Dataset: 15_Scene_Cartoon (GitHub, autumn-tilley/Cartoon-Classification-Exploration). Classes: bedroom, coast, forest, highway, industrial, inside city, kitchen, living room, mountain, office, open country, store, street, suburb, tall building.

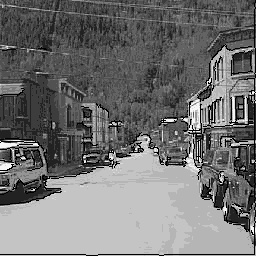
Label: street

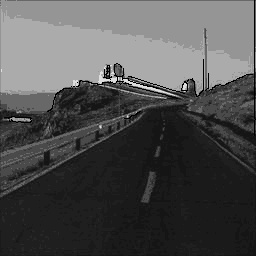
Label: highway

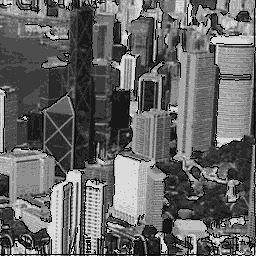
Label: tall building

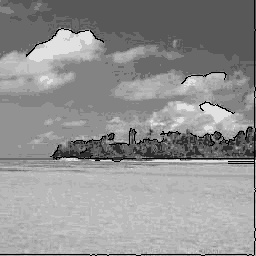
Label: coast

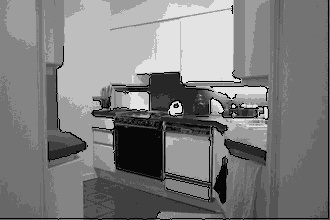
Label: kitchen

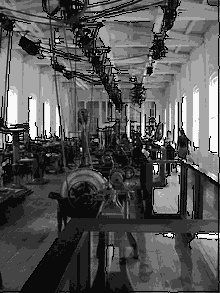
Label: industrial
